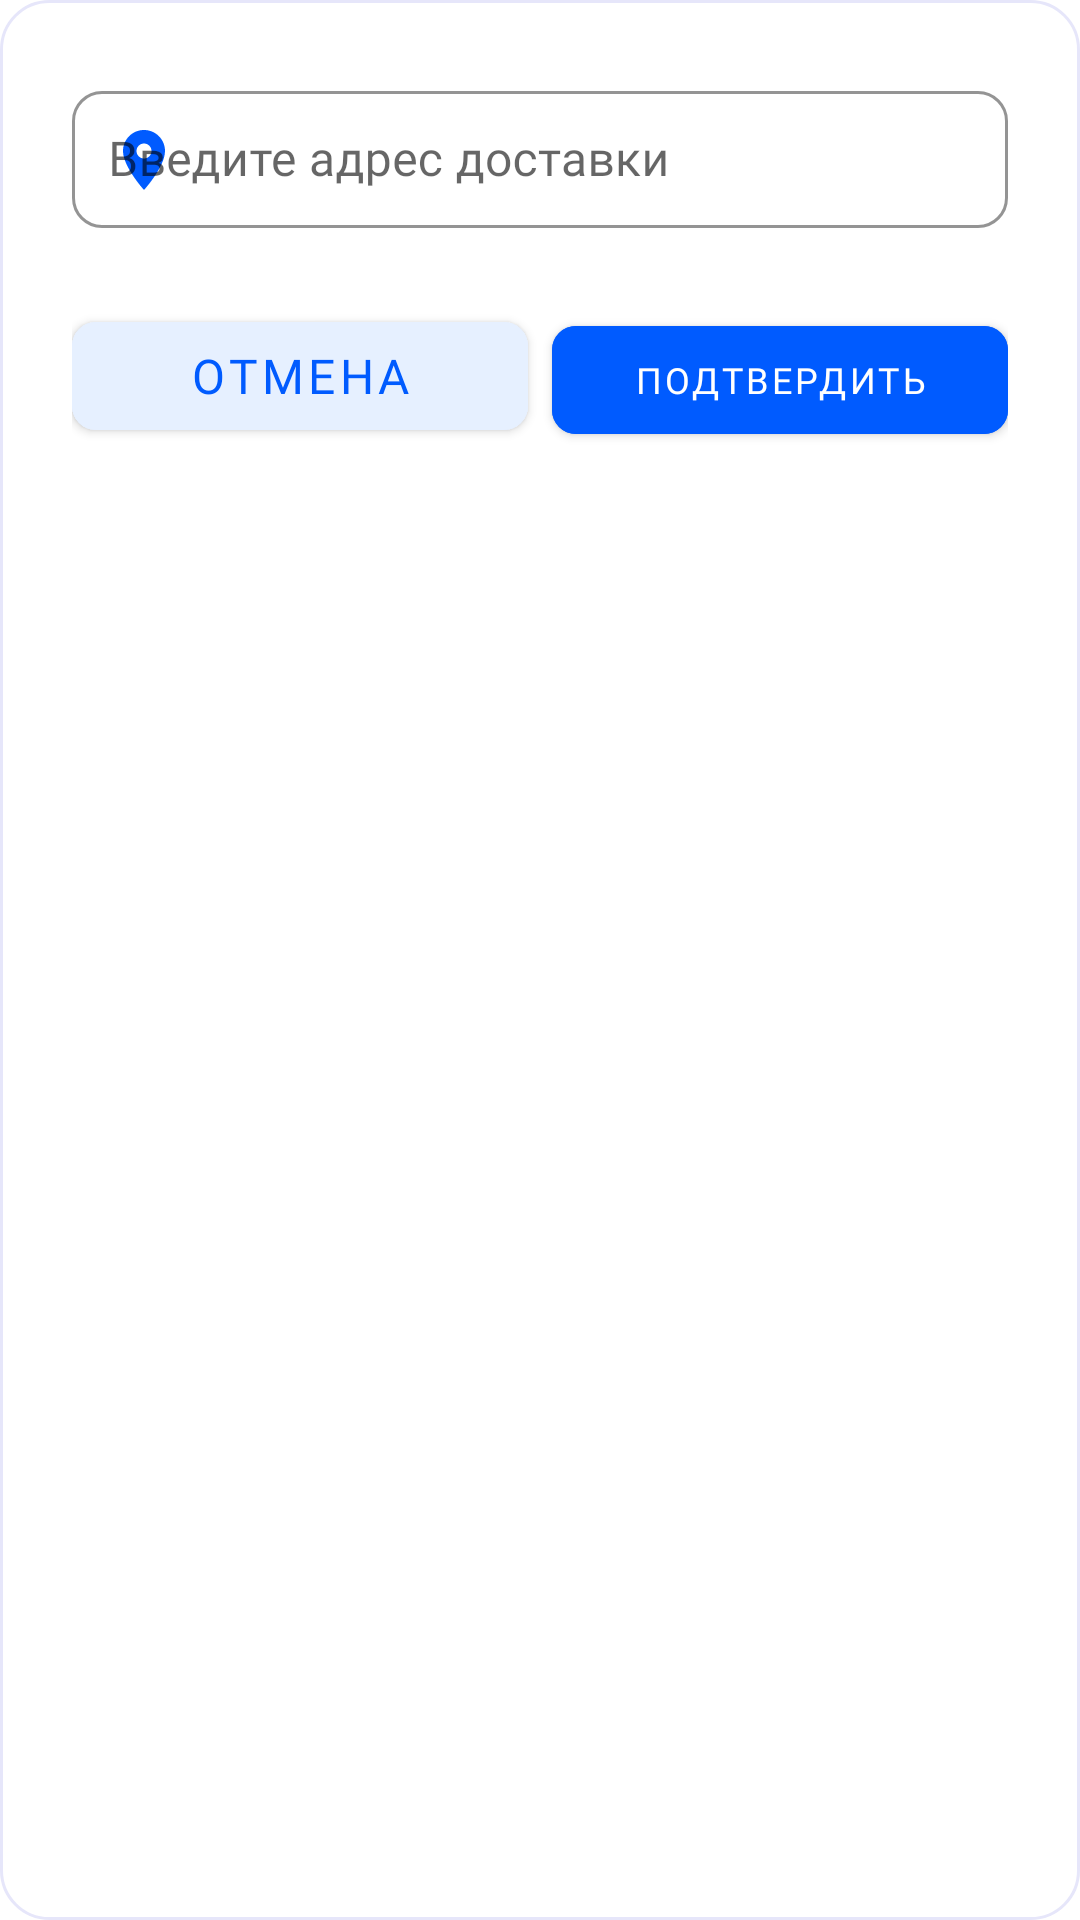

Write the Android layout XML for this screen, with the resource values it uses.
<!-- AndroidManifest.xml: application theme Theme.Ozon -->
<!-- res/layout/dialog_manual_addres.xml -->
<?xml version="1.0" encoding="utf-8"?>
<LinearLayout xmlns:android="http://schemas.android.com/apk/res/android"
    xmlns:app="http://schemas.android.com/apk/res-auto"
    android:layout_width="match_parent"
    android:layout_height="wrap_content"
    android:orientation="vertical"
    android:padding="24dp"
    android:background="@drawable/bg_rounded_dialog">

    <com.google.android.material.textfield.TextInputLayout
        android:layout_width="match_parent"
        android:layout_height="wrap_content"
        android:layout_marginBottom="16dp"
        app:boxBackgroundMode="outline"
        app:boxStrokeColor="#005BFF"
        style="@style/CustomTextInputLayout"

        app:hintTextColor="#005BFF"
        app:startIconDrawable="@drawable/ic_address"
        app:startIconTint="#005BFF">

        <com.google.android.material.textfield.TextInputEditText
            android:id="@+id/etAddress"
            android:layout_width="match_parent"
            android:layout_height="wrap_content"
            android:hint="Введите адрес доставки"
            style="@style/CustomTextInputEditText"

            android:inputType="text"
            android:imeOptions="actionDone"
            android:textColor="#001A34"
            android:textSize="16sp"
            android:fontFamily="@font/montserratregular"/>
    </com.google.android.material.textfield.TextInputLayout>

    <LinearLayout
        android:layout_width="match_parent"
        android:layout_height="wrap_content"
        android:orientation="horizontal"
        android:layout_marginTop="8dp">

        <com.google.android.material.button.MaterialButton
            android:id="@+id/btnCancel"
            android:layout_width="0dp"
            android:layout_height="48dp"
            android:layout_weight="1"
            android:layout_marginEnd="4dp"
            android:text="Отмена"
            android:textColor="#005BFF"
            android:backgroundTint="#E6F0FF"
            android:textSize="16sp"
            android:fontFamily="@font/montserratsemibold"
            app:cornerRadius="8dp"/>

        <com.google.android.material.button.MaterialButton
            android:id="@+id/btnConfirm"
            android:layout_width="0dp"
            android:layout_height="48dp"
            android:layout_weight="1"
            android:layout_marginStart="4dp"
            android:text="Подтвердить"
            android:textColor="#FFFFFF"
            android:backgroundTint="#005BFF"
            android:textSize="12sp"
            android:fontFamily="@font/montserratregular"
            app:cornerRadius="8dp"/>
    </LinearLayout>
</LinearLayout>
<!-- resources referenced by this layout -->
<resources>
  <!-- drawable bg_rounded_dialog (drawable) -->
  <shape xmlns:android="http://schemas.android.com/apk/res/android"
      android:shape="rectangle">
      <corners android:radius="16dp"/>
      <solid android:color="@android:color/white"/>
      <stroke
          android:width="1dp"
          android:color="#E6E6FA"/>
  </shape>
  <!-- drawable ic_address (drawable) -->
  <vector xmlns:android="http://schemas.android.com/apk/res/android"
      android:width="24dp"
      android:height="24dp"
      android:viewportWidth="24"
      android:viewportHeight="24">
      <path
          android:fillColor="#000000"
          android:pathData="M12,2C8.13,2 5,5.13 5,9c0,5.25 7,13 7,13s7,-7.75 7,-13c0,-3.87 -3.13,-7 -7,-7zM12,11.5c-1.38,0 -2.5,-1.12 -2.5,-2.5s1.12,-2.5 2.5,-2.5 2.5,1.12 2.5,2.5 -1.12,2.5 -2.5,2.5z"/>
  </vector>
  <style name="CustomTextInputEditText">
              
              <item name="android:textColor">#37474F</item>
              
              <item name="android:textSize">16sp</item>
              
              <item name="android:fontFamily">@font/montserratregular</item>
              
              <item name="android:padding">12dp</item>
              
              <item name="android:background">@null</item>
          </style>
  <style name="CustomTextInputLayout" parent="Widget.MaterialComponents.TextInputLayout.OutlinedBox">
              
              <item name="boxStrokeColor">#42A5F5</item>
              
              <item name="boxCornerRadiusTopStart">10dp</item>
              <item name="boxCornerRadiusTopEnd">10dp</item>
              <item name="boxCornerRadiusBottomStart">10dp</item>
              <item name="boxCornerRadiusBottomEnd">10dp</item>
              
              <item name="hintTextColor">#90A4AE</item>
              
          </style>
  <style name="Theme.Ozon" parent="Theme.MaterialComponents.Light.NoActionBar" />
</resources>
